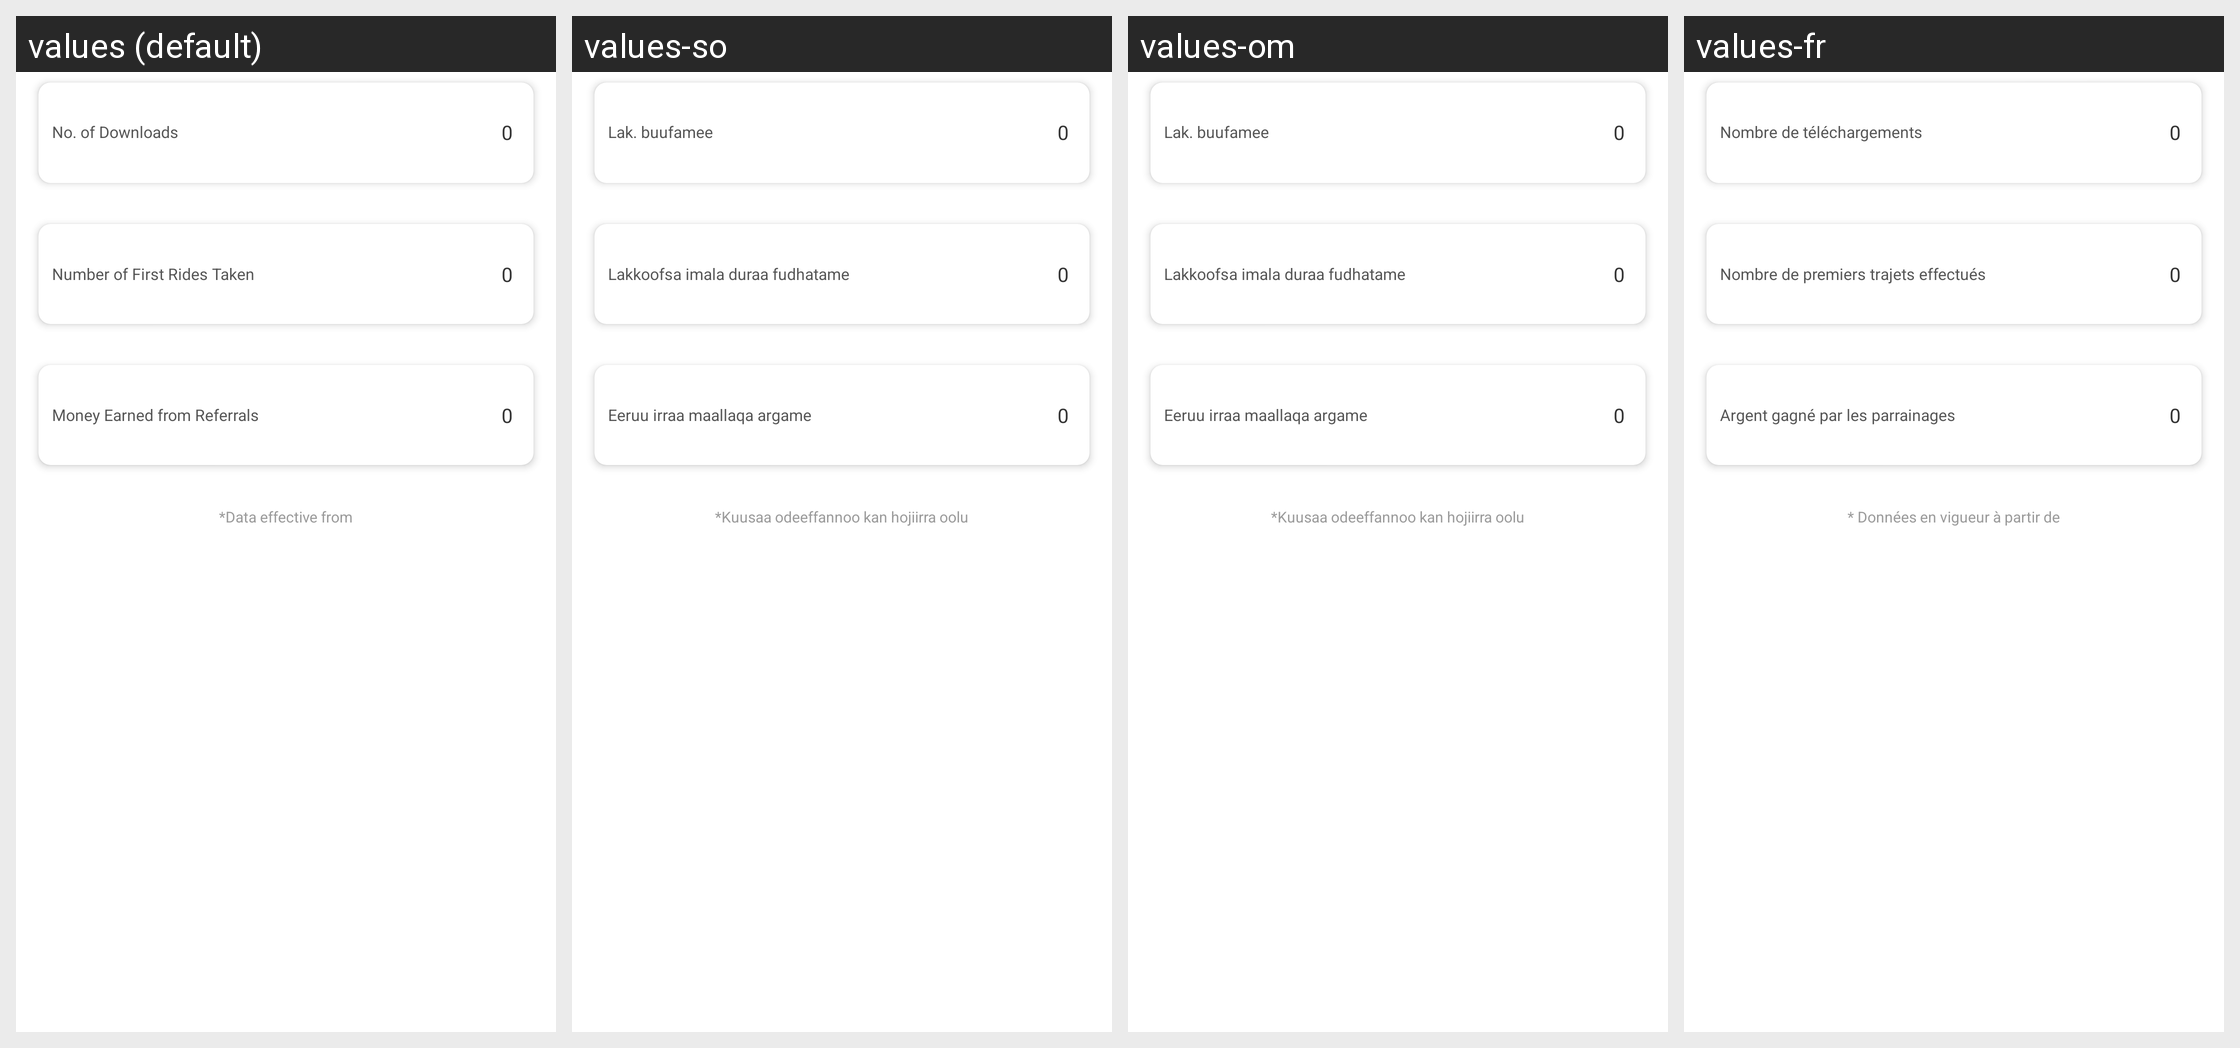

Locale-by-locale string values for the Android screen shown in this grid:
Android screen res/layout/fragment_share_activity.xml rendered under 4 locales, left to right: values (default), values-so, values-om, values-fr. Device: Nexus 5 (rendered at 1080×1920; each locale shown at half size, 540×960, under a caption strip naming it); theme AppTheme.
Other locales in the repository, not shown: values-am, values-ar, values-as, values-es, values-gu, values-hi, values-kn, values-ml, values-or, values-ta, values-te, values-ti.
Strings drawn on this screen, with the default value and each locale's value (text and hints the layout hard-codes, and strings that could not be matched under every locale, appear in the picture but are not listed):

number_of_downloads
  values: No. of Downloads
  values-so: Lak. buufamee
  values-om: Lak. buufamee
  values-fr: Nombre de téléchargements

number_of_first_rides
  values: Number of First Rides Taken
  values-so: Lakkoofsa imala duraa fudhatame
  values-om: Lakkoofsa imala duraa fudhatame
  values-fr: Nombre de premiers trajets effectués

money_earned
  values: Money Earned from Referrals
  values-so: Eeruu irraa maallaqa argame
  values-om: Eeruu irraa maallaqa argame
  values-fr: Argent gagné par les parrainages

data_effective_format
  values: *Data effective from
  values-so: *Kuusaa odeeffannoo kan hojiirra oolu
  values-om: *Kuusaa odeeffannoo kan hojiirra oolu
  values-fr: * Données en vigueur à partir de
